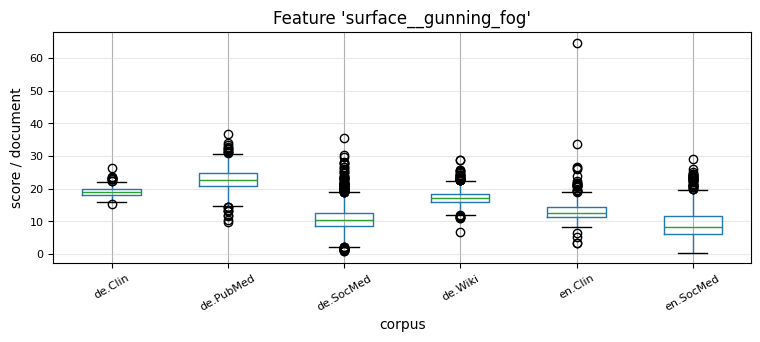

The file beside this chart, header and first rows:
, 0, 1, 2, 3, 4, 5, 6, 7, 8, 9, 10, 11, 12, 13, 14, 15, 16, 17, 18, 19, 20, 21, 22
de.Clin, 15.91, 19.09, 20.31, 20.07, 18.99, 18.46, 20.01, 18.8, 17.59, 17.32, 17.37, 18.73, 18.33, 18.48, 17.4, 18.58, 19.94, 19.39, 19.06, 20.52, 17.2, 17.28, 16.53
de.PubMed, 19.5, 27.28, 20.1, 22.41, 23.65, 23.33, 18.0, 25, 25.31, 23.26, 21.98, 25.24, 21.13, 29.18, 24.33, 23.3, 25.14, 21.48, 27.08, 20.5, 19.74, 25.4, 21.27
de.SocMed, 10.91, 12.5, 8.333, 12.37, 8.261, 5.2, 8.036, 8.254, 9.943, 10.12, 6.905, 11.6, 10.1, 11.34, 11.34, 13.88, 7.698, 8.003, 10.38, 10.08, 5.71, 10.73, 12.4
de.Wiki, 16.36, 16.1, 13.09, 14.64, 14.74, 19.57, 14.5, 16.53, 17.46, 21.27, 14.38, 19.75, 21.97, 17.16, 13.47, 15.81, 12.2, 14.93, 15.66, 15.95, 16.41, 18.2, 14.28
en.Clin, 9.453, 12.55, 11.62, 14.28, 15.88, 10.8, 13.13, 17.89, 16.15, 13.13, 10.42, 10.66, 13.8, 11.18, 10.71, 14.34, 10.31, 14.38, 11.58, 14.57, 9.6, 16.4, 12.6
en.SocMed, 8.333, 8.9, 9.822, 8.866, 13.2, 9.41, 7.622, 1.6, 7.655, 13.9, 12.0, 13.08, 7.17, 1.2, 5.7, 11.38, 14.43, 17.43, 8.0, 13.73, 8.082, 12.68, 3.0
